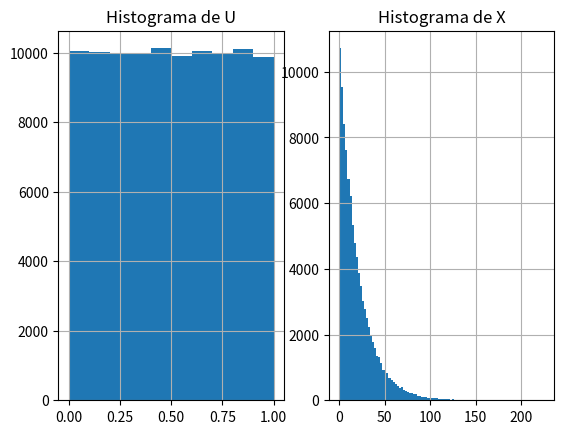

Reproduce this figure in Python.
from numpy import random, log 
import matplotlib.pyplot as plt
import statistics as stats
#Generar muestras de una v.a. exponencial a partir
#de una distribucion uniforme [0,1]
#utilizando el metodo de la transformacion inversa

cantMuestras = 100000
#parametro de distribucion exponencial
#como piden que la media sea 20 lambda debe ser 1/20
l = 1/20

# Muestras de la variable uniforme
u = random.rand(cantMuestras)

#Histograma de la muestra uniforme
plt.figure()
plt.subplot(121)
plt.title('Histograma de U')
plt.hist(u)
plt.grid(True)

#transformacion inversa
x = -log(1-u) / l

#media
print('Media de la muestra: ',stats.mean(x))
#Histograma resultado
plt.subplot(122)
plt.title('Histograma de X')
plt.hist(x,100)
plt.grid(True)
plt.show()